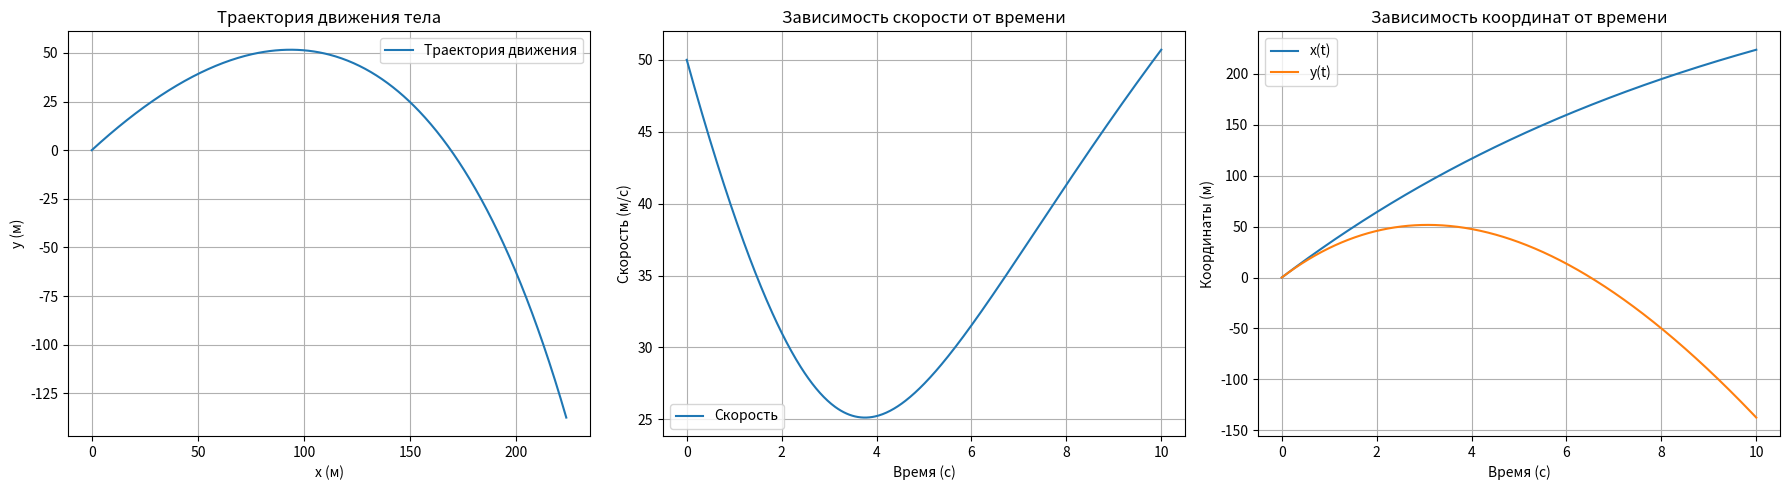

This figure's Python source:
import numpy as np
import matplotlib.pyplot as plt
from scipy.integrate import solve_ivp

# Параметры для моделирования
v0 = 50            # начальная скорость (м/с)
alpha = np.radians(45)  # угол броска (в радианах)
y0 = 0             # начальная высота (м)
k = 0.1            # коэффициент сопротивления воздуха
m = 1              # масса тела (кг)
g = 9.81           # ускорение свободного падения (м/с^2)

# Начальные условия
v_x0 = v0 * np.cos(alpha)
v_y0 = v0 * np.sin(alpha)
initial_conditions = [0, y0, v_x0, v_y0]  # x0, y0, vx0, vy0

# Уравнения движения с учетом сопротивления воздуха
def equations(t, state):
    x, y, vx, vy = state
    v = np.sqrt(vx**2 + vy**2)  # Модуль скорости
    ax = -k/m * vx  # Ускорение по x
    ay = -g - k/m * vy  # Ускорение по y
    return [vx, vy, ax, ay]

# Решение ОДУ
t_span = (0, 10)  # временной интервал
t_eval = np.linspace(*t_span, 500)  # временные точки для записи решения
solution = solve_ivp(equations, t_span, initial_conditions, t_eval=t_eval, method='RK45')

# Извлечение данных
x, y, vx, vy = solution.y
t = solution.t
v = np.sqrt(vx**2 + vy**2)  # Модуль скорости

# Построение графиков
fig, axes = plt.subplots(1, 3, figsize=(18, 5))

# Траектория движения
axes[0].plot(x, y, label="Траектория движения")
axes[0].set_xlabel("x (м)")
axes[0].set_ylabel("y (м)")
axes[0].set_title("Траектория движения тела")
axes[0].grid()
axes[0].legend()

# Зависимость скорости от времени
axes[1].plot(t, v, label="Скорость")
axes[1].set_xlabel("Время (с)")
axes[1].set_ylabel("Скорость (м/с)")
axes[1].set_title("Зависимость скорости от времени")
axes[1].grid()
axes[1].legend()

# Координаты от времени
axes[2].plot(t, x, label="x(t)")
axes[2].plot(t, y, label="y(t)")
axes[2].set_xlabel("Время (с)")
axes[2].set_ylabel("Координаты (м)")
axes[2].set_title("Зависимость координат от времени")
axes[2].grid()
axes[2].legend()

plt.tight_layout()
plt.show()